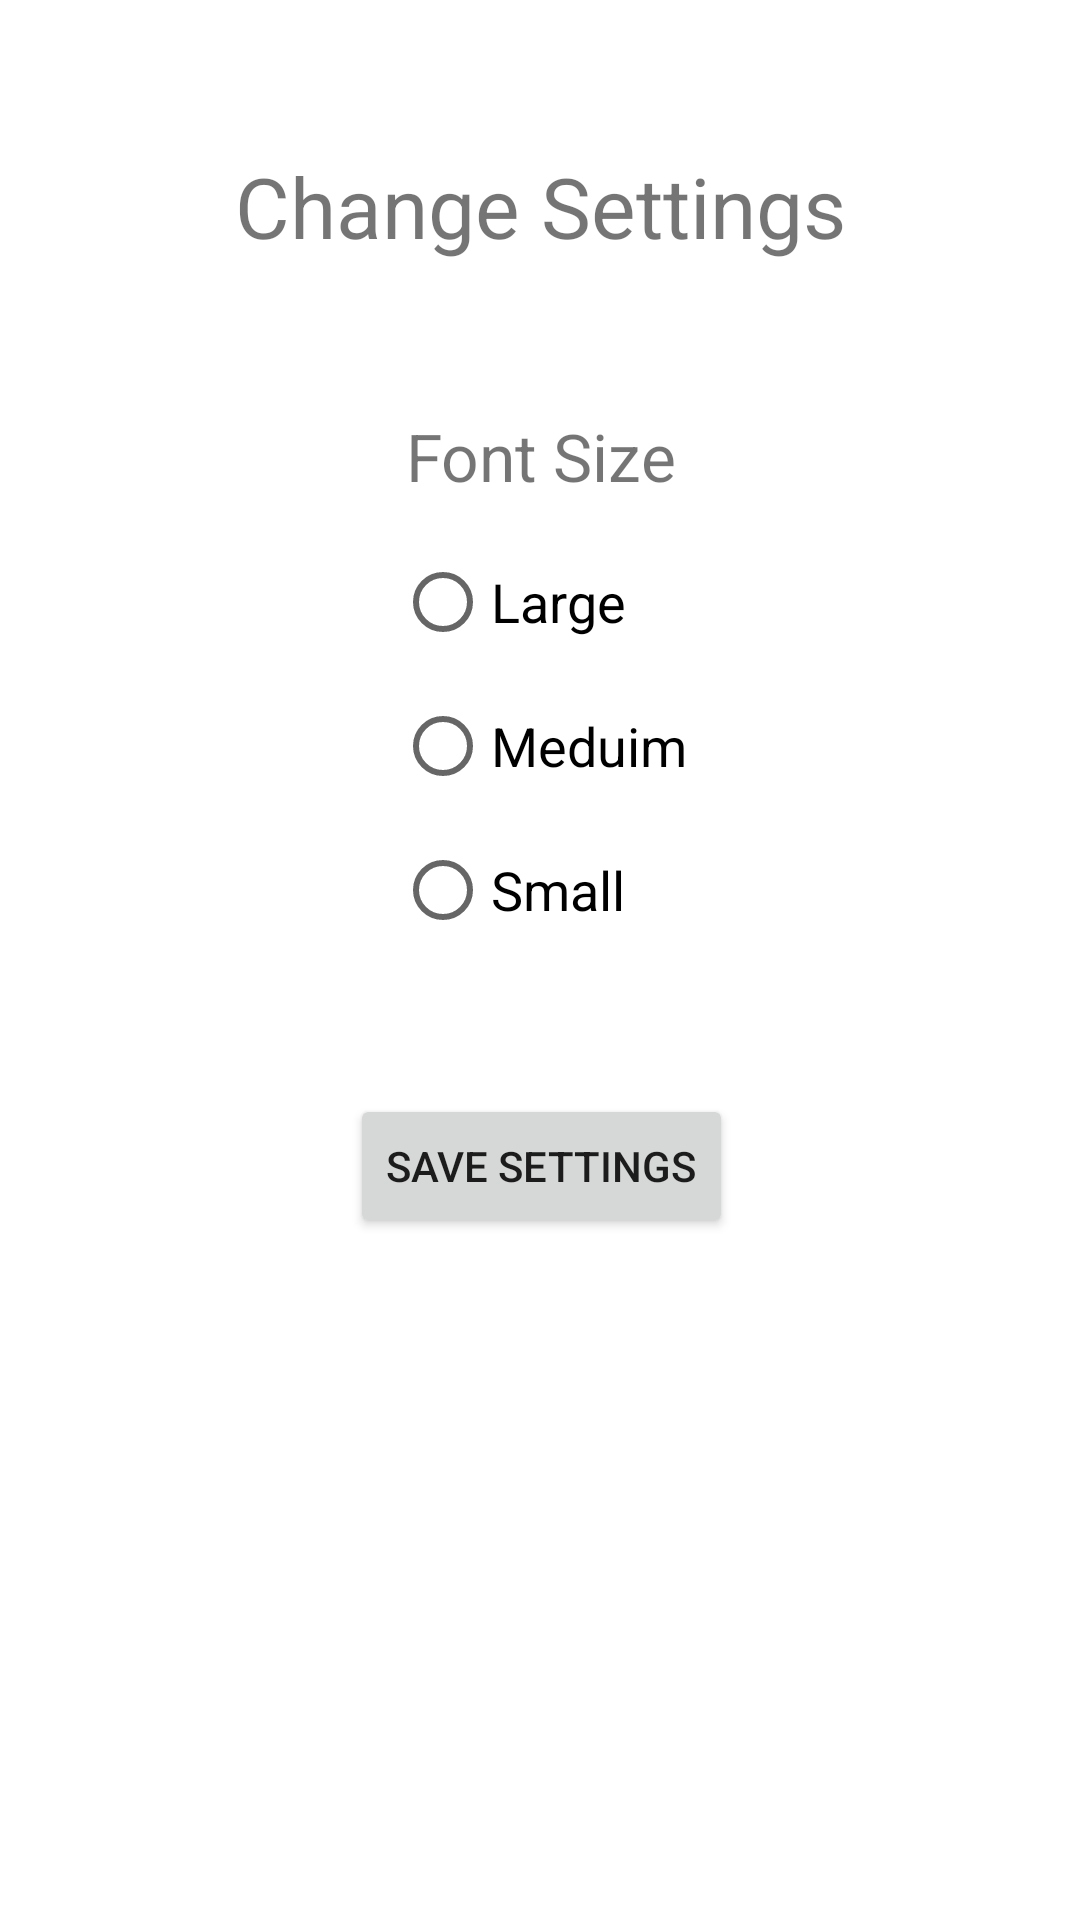

Layout XML and referenced resources for this Android screen:
<!-- AndroidManifest.xml: application theme Theme.MenuFood -->
<!-- res/layout/fragment_settings.xml -->
<?xml version="1.0" encoding="utf-8"?>
<androidx.constraintlayout.widget.ConstraintLayout xmlns:android="http://schemas.android.com/apk/res/android"
    xmlns:app="http://schemas.android.com/apk/res-auto"
    xmlns:tools="http://schemas.android.com/tools"
    android:layout_width="match_parent"
    android:layout_height="match_parent"
    tools:context=".ui.settings.Settings" >

    <RadioGroup
        android:id="@+id/font_size_group"
        android:layout_width="wrap_content"
        android:layout_height="wrap_content"
        android:padding="10dp"
        app:layout_constraintEnd_toEndOf="@+id/font_size_label"
        app:layout_constraintStart_toStartOf="@+id/font_size_label"
        app:layout_constraintTop_toBottomOf="@+id/font_size_label">

        <RadioButton
            android:id="@+id/large_size"
            android:layout_width="match_parent"
            android:layout_height="wrap_content"
            android:text="Large"
            android:textSize="18sp" />

        <RadioButton
            android:id="@+id/meduim_size"
            android:layout_width="match_parent"
            android:layout_height="wrap_content"
            android:text="Meduim"
            android:textSize="18sp" />

        <RadioButton
            android:id="@+id/small_size"
            android:layout_width="match_parent"
            android:layout_height="wrap_content"
            android:text="Small"
            android:textSize="18sp" />
    </RadioGroup>

    <Button
        android:id="@+id/save_btn"
        android:layout_width="wrap_content"
        android:layout_height="wrap_content"
        android:text="Save Settings"
        app:layout_constraintBottom_toBottomOf="parent"
        app:layout_constraintEnd_toEndOf="@+id/font_size_group"
        app:layout_constraintHorizontal_bias="0.485"
        app:layout_constraintStart_toStartOf="@+id/font_size_group"
        app:layout_constraintTop_toBottomOf="@+id/font_size_group"
        app:layout_constraintVertical_bias="0.13" />

    <TextView
        android:id="@+id/setting_title"
        android:layout_width="wrap_content"
        android:layout_height="wrap_content"
        android:layout_marginTop="50dp"
        android:text="Change Settings"
        android:textSize="28sp"
        app:layout_constraintEnd_toEndOf="parent"
        app:layout_constraintStart_toStartOf="parent"
        app:layout_constraintTop_toTopOf="parent" />

    <TextView
        android:id="@+id/font_size_label"
        android:layout_width="wrap_content"
        android:layout_height="wrap_content"
        android:layout_marginTop="50dp"
        android:text="Font Size"
        android:textSize="22sp"
        app:layout_constraintEnd_toEndOf="@+id/setting_title"
        app:layout_constraintStart_toStartOf="@+id/setting_title"
        app:layout_constraintTop_toBottomOf="@+id/setting_title" />
</androidx.constraintlayout.widget.ConstraintLayout>
<!-- resources referenced by this layout -->
<resources>
  <style name="Theme.MenuFood" parent="Theme.MaterialComponents.DayNight.DarkActionBar">
          
          <item name="colorPrimary">@color/orange_500</item>
          <item name="colorPrimaryVariant">@color/orange_700</item>
          <item name="colorOnPrimary">@color/white</item>
          
          <item name="colorSecondary">@color/orange_500</item>
          <item name="colorSecondaryVariant">@color/orange_200</item>
          <item name="colorOnSecondary">@color/black</item>
          
          <item name="android:statusBarColor">?attr/colorPrimaryVariant</item>
          
      </style>
  <color name="orange_500">#FF9800</color>
  <color name="orange_700">#FF5722</color>
  <color name="white">#FFFFFFFF</color>
  <color name="orange_200">#FFC107</color>
  <color name="black">#FF000000</color>
</resources>
